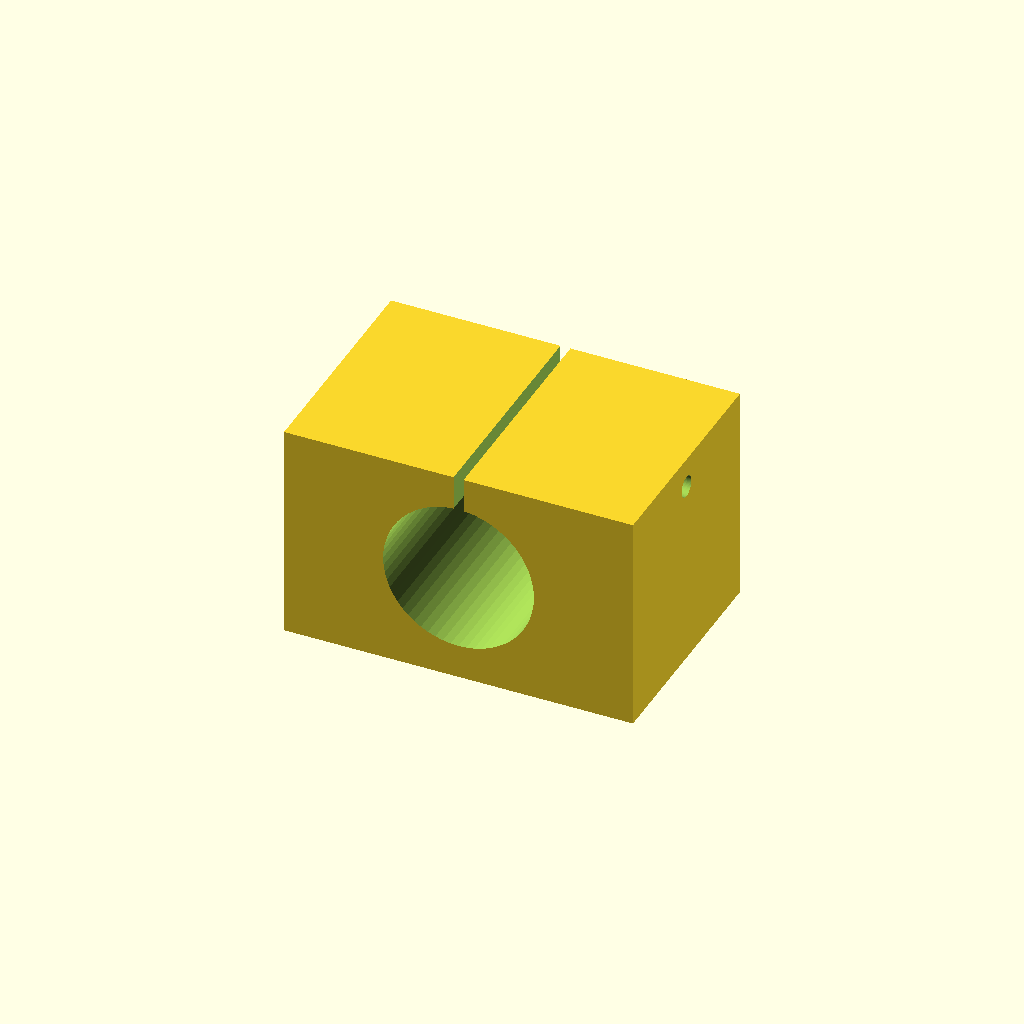
Cell 1: rendered with the file's own defaults.
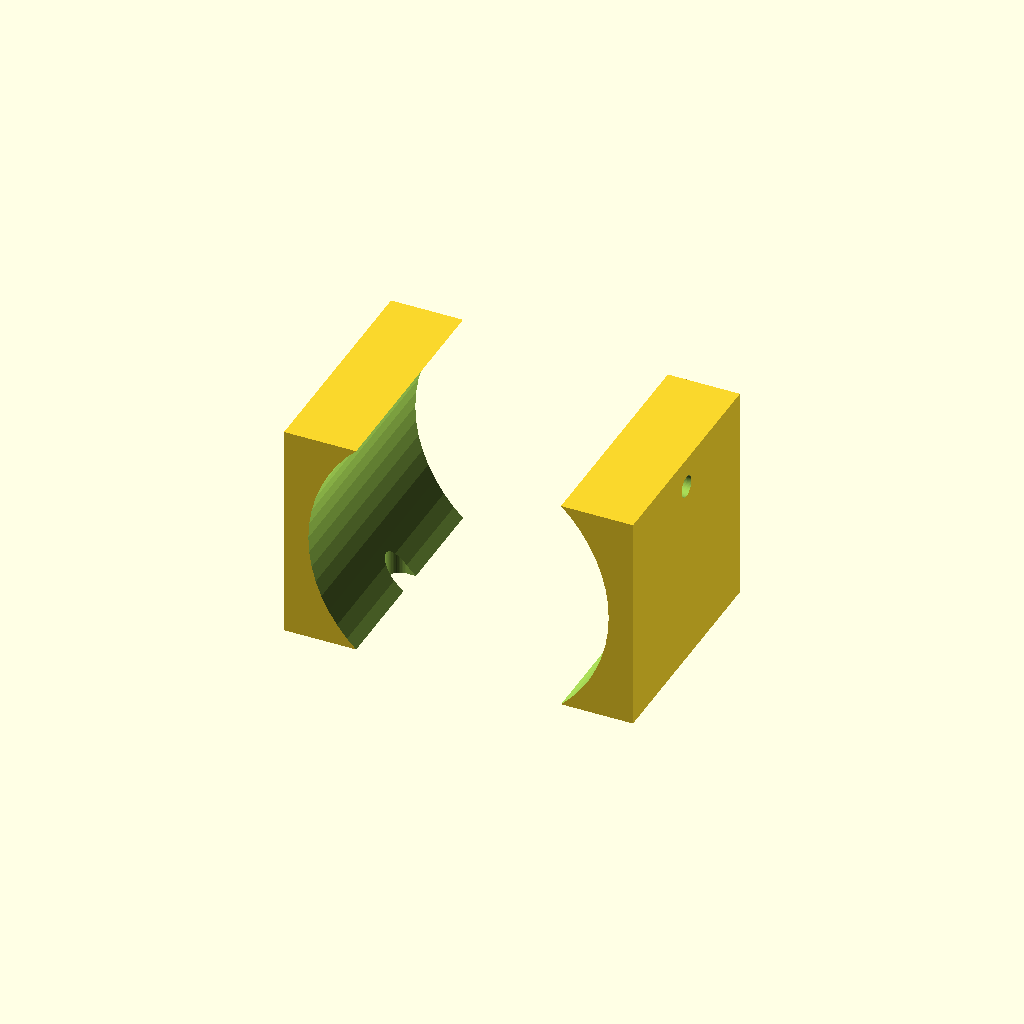
Cell 2: bearing_d = 60 (everything else at default).
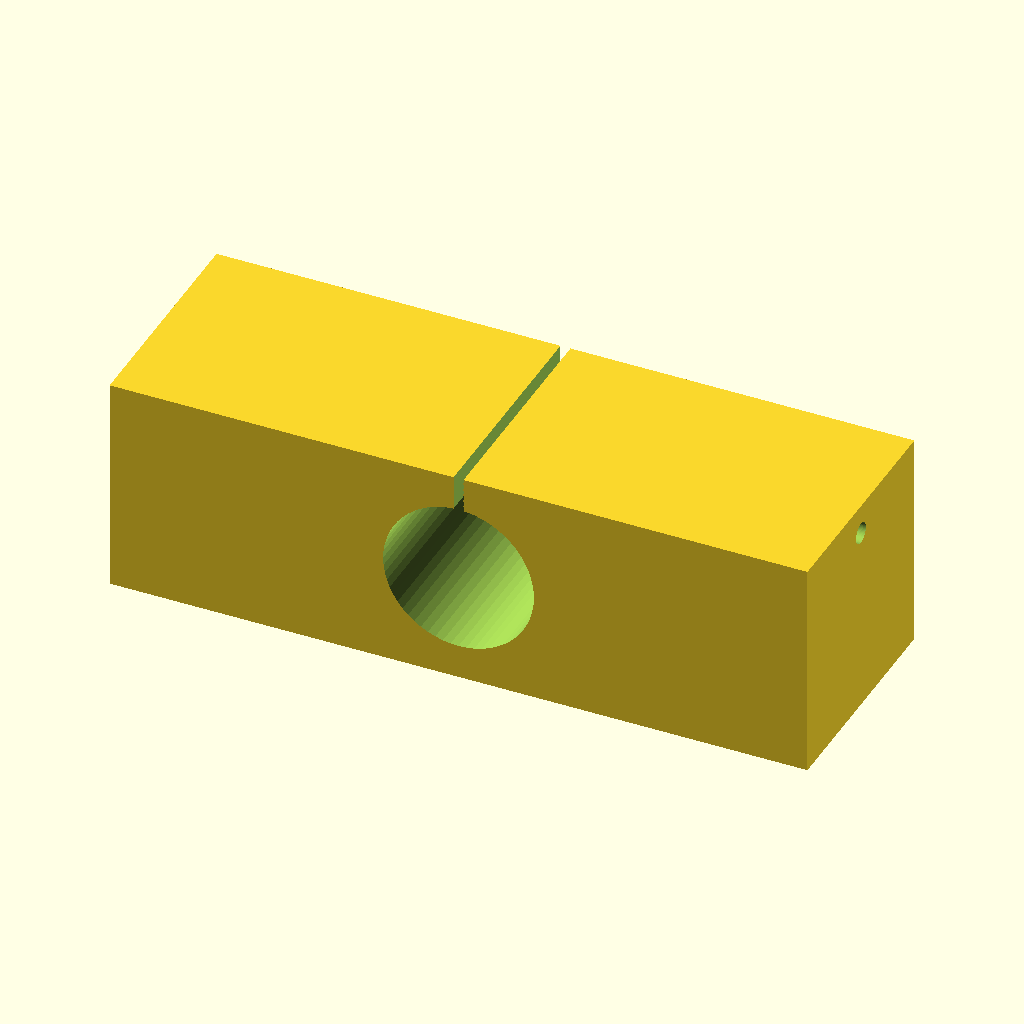
Cell 3 — body_l set to 140, the other parameters unchanged.
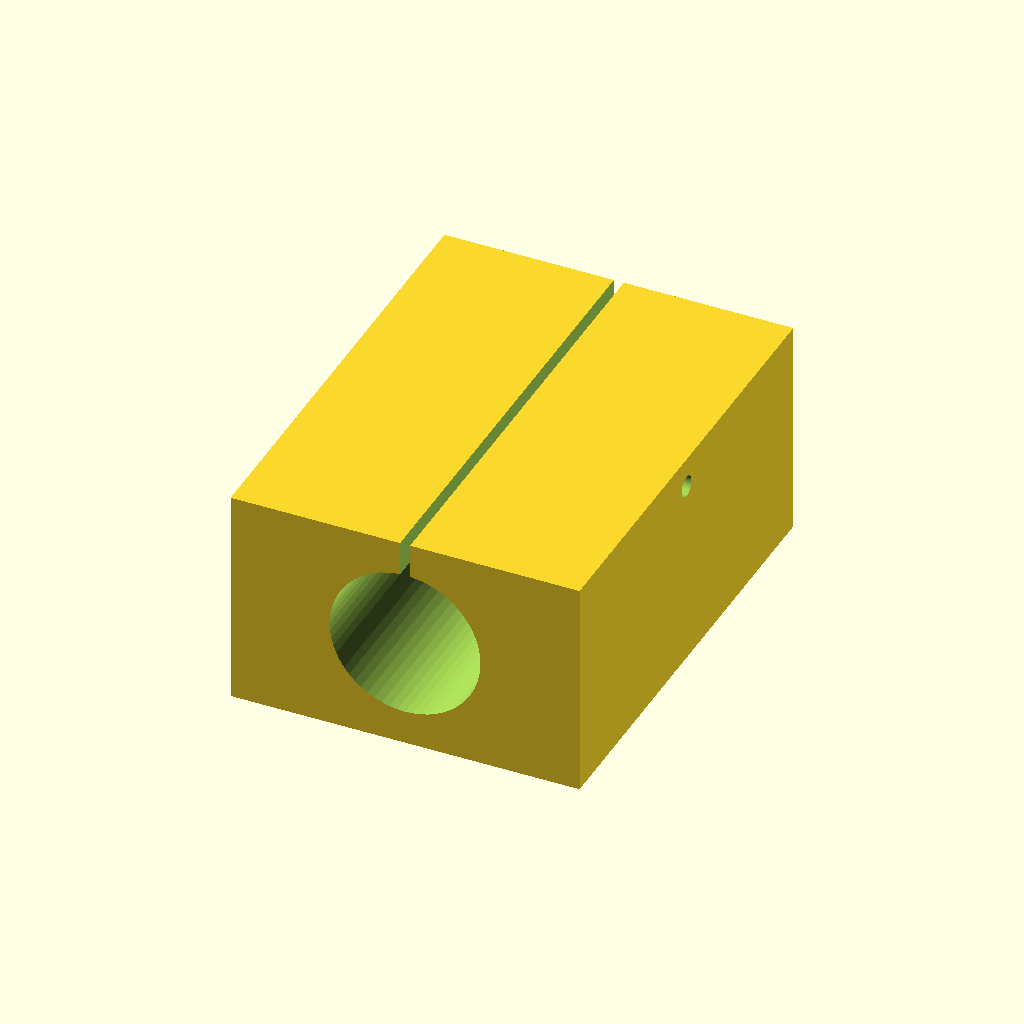
Cell 4: body_d = 92 (everything else at default).
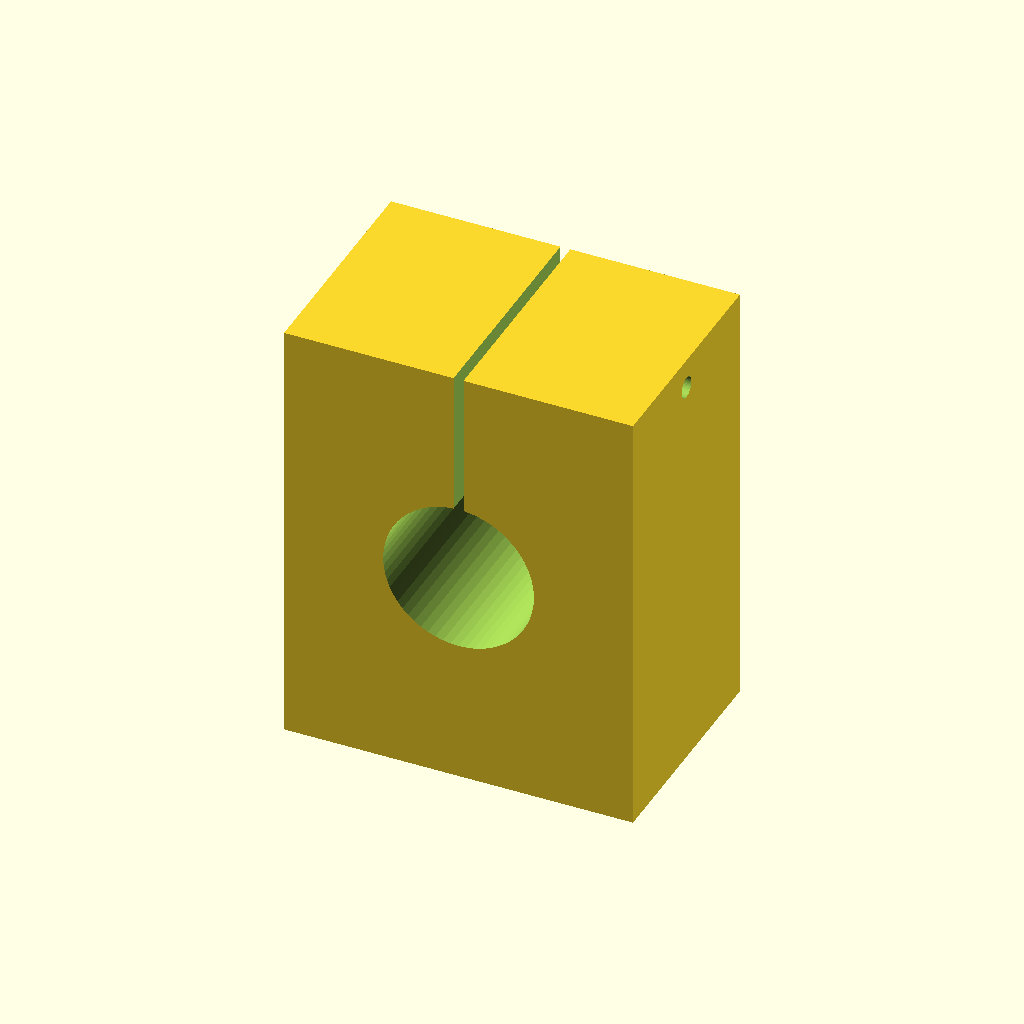
Cell 5 — body_h set to 88, the other parameters unchanged.
One fixed orthographic camera (rotation 55°, 0°, 25°; colour scheme Cornfield) for every cell.
The OpenSCAD source (optional_data/data/parts/part_0068.scad):
// Split housing for 30 mm OD linear bearing.
$fn = 60;
eps = 0.02;
bearing_d = 30;
body_l = 70;
body_d = 46;
body_h = 44;
slot_w = 2;
module mount_slot(x) {
    hull() {
        translate([x - 5, 0, -body_h / 2 - eps]) cylinder(d = 5.4, h = 8 + 2 * eps);
        translate([x + 5, 0, -body_h / 2 - eps]) cylinder(d = 5.4, h = 8 + 2 * eps);
    }
}
difference() {
    cube([body_l, body_d, body_h], center = true);
    translate([0, -body_d / 2 - eps, 0]) rotate([-90, 0, 0]) cylinder(d = bearing_d + 0.25, h = body_d + 2 * eps);
    translate([-slot_w / 2, -body_d / 2 - eps, 0]) cube([slot_w, body_d + 2 * eps, body_h / 2 + eps]);
    translate([-body_l / 2 - eps, 0, body_h / 2 - 6]) rotate([0, 90, 0]) cylinder(d = 4.2, h = body_l + 2 * eps);
    mount_slot(-body_l / 4);
    mount_slot(body_l / 4);
}
Customizer parameters (derived from the source; name, type, default, range or options):
eps: number, default 0.02
bearing_d: number, default 30
body_l: number, default 70
body_d: number, default 46
body_h: number, default 44
slot_w: number, default 2
